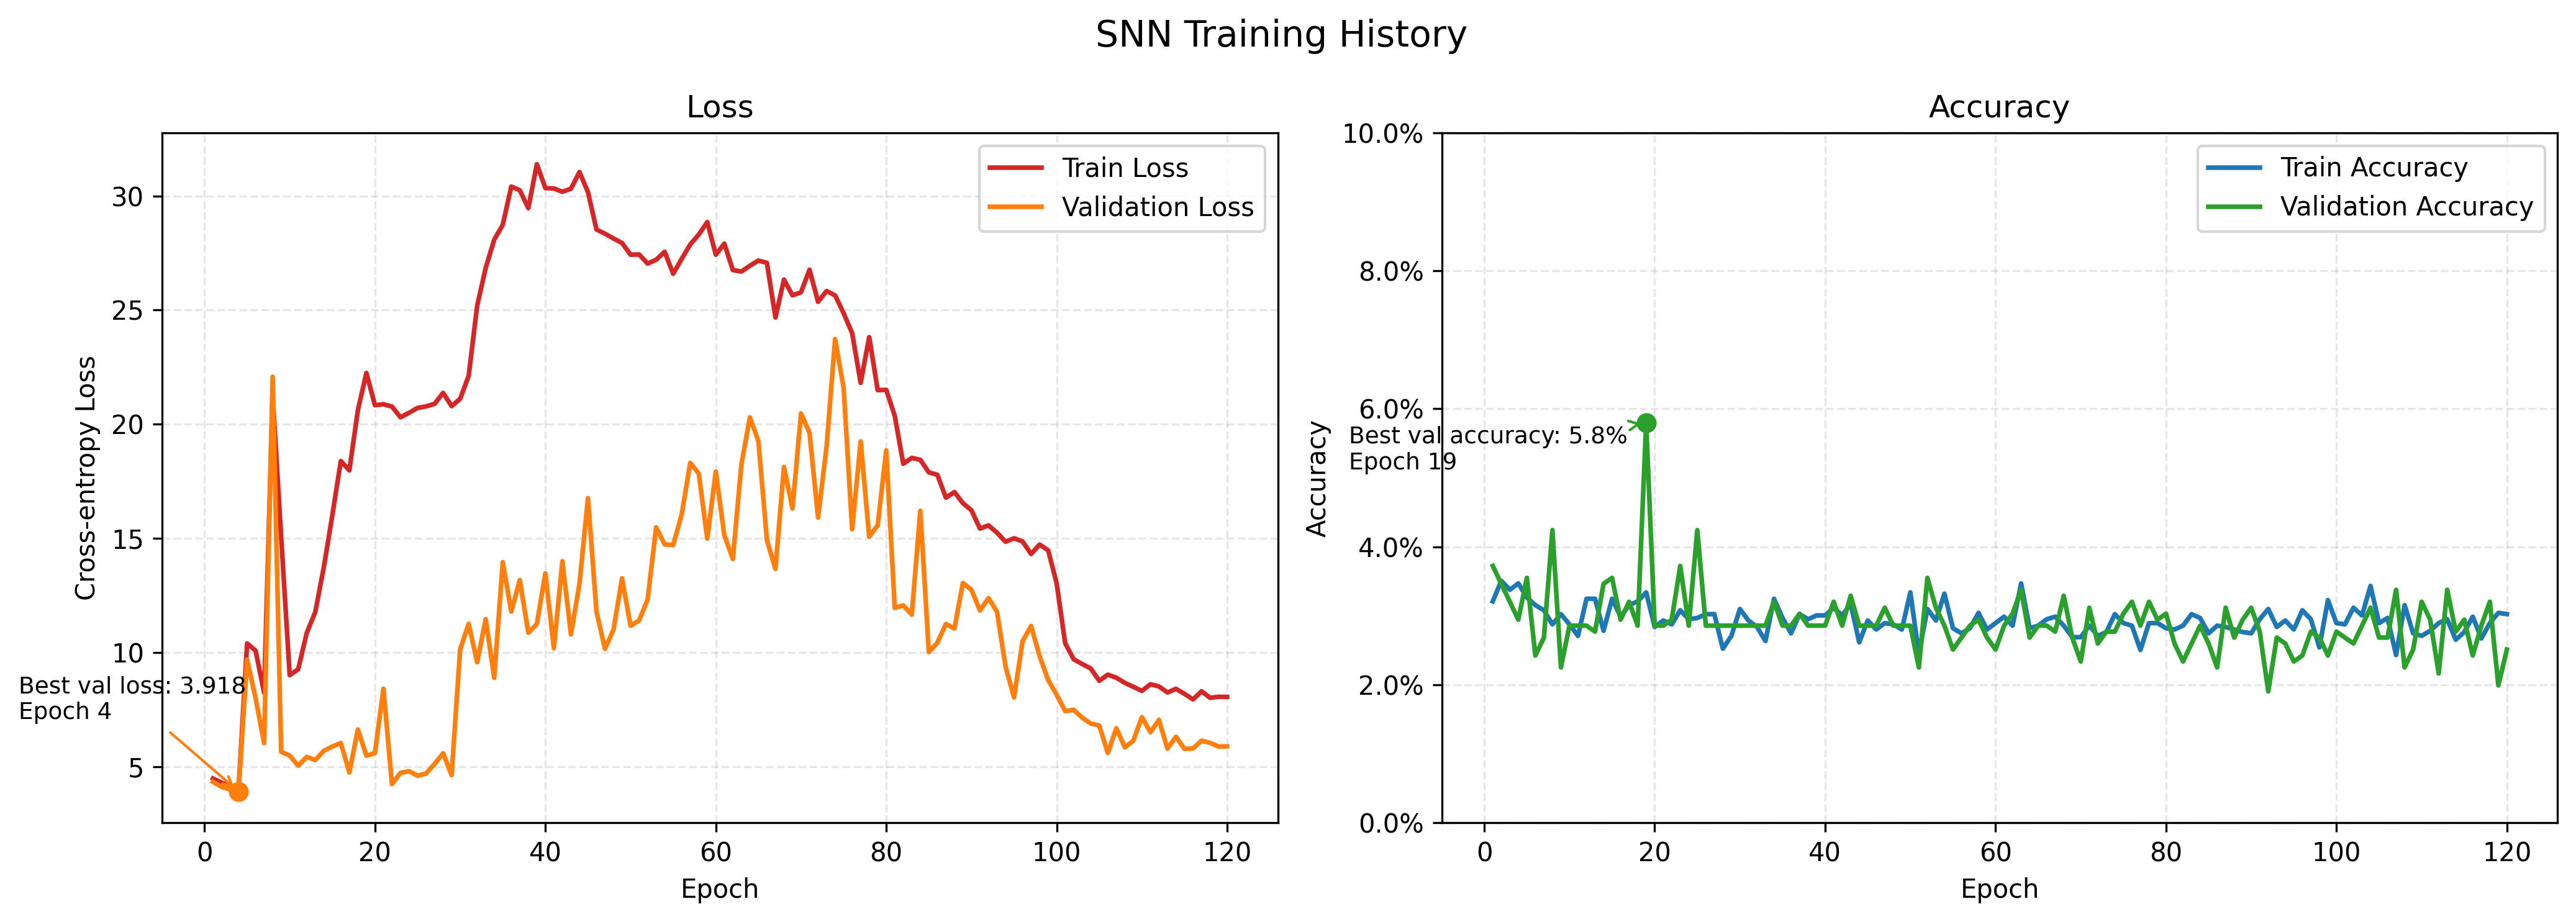

The table this chart was drawn from, first rows:
train_loss, train_accuracy, val_loss, val_accuracy, learning_rate, train_samples_per_second, val_samples_per_second, peak_memory_gb
4.481, 0.0321, 4.332, 0.03723, 5e-05, 333.1, 322.5, 15.52
4.3, 0.03506, 4.121, 0.03463, 0.00014, 1232, 1163, 6.401
4.136, 0.03377, 4.001, 0.03203, 0.00023, 1237, 1163, 6.401
4.004, 0.03469, 3.918, 0.02944, 0.00032, 1241, 1499, 6.401
10.4, 0.03265, 9.688, 0.0355, 0.00041, 1241, 1213, 6.401
10.08, 0.03154, 8.002, 0.02424, 0.0005, 1245, 1179, 6.401
8.238, 0.0308, 6.035, 0.02684, 0.0004999, 1228, 1170, 6.401
21.28, 0.02876, 22.08, 0.04242, 0.0004996, 1234, 1212, 6.401
15.06, 0.03024, 5.655, 0.02251, 0.0004992, 1242, 1319, 6.401
9.009, 0.02876, 5.486, 0.02857, 0.0004985, 1238, 1215, 6.401
9.269, 0.02709, 5.045, 0.02857, 0.0004977, 1243, 1314, 6.401
10.86, 0.03247, 5.427, 0.02857, 0.0004967, 1254, 1305, 6.401
11.77, 0.03247, 5.29, 0.02771, 0.0004955, 1246, 1164, 6.401
13.73, 0.02783, 5.694, 0.03463, 0.0004942, 1246, 1163, 6.401
16.01, 0.03247, 5.887, 0.0355, 0.0004926, 1232, 1180, 6.401
18.39, 0.02987, 6.036, 0.02944, 0.0004909, 1227, 1169, 6.401
17.98, 0.03154, 4.747, 0.03203, 0.000489, 1239, 1168, 6.401
20.62, 0.0321, 6.626, 0.02857, 0.000487, 1261, 1169, 6.401
22.25, 0.0334, 5.482, 0.05801, 0.0004847, 1239, 1142, 6.401
20.83, 0.02839, 5.593, 0.02857, 0.0004823, 1237, 1161, 6.401
20.88, 0.02931, 8.416, 0.02857, 0.0004797, 1249, 1176, 6.401
20.77, 0.02876, 4.236, 0.02944, 0.000477, 1243, 1181, 6.401
20.31, 0.0308, 4.73, 0.03723, 0.0004741, 1235, 1157, 6.401
20.5, 0.0295, 4.803, 0.02857, 0.000471, 1225, 1175, 6.401
20.71, 0.02968, 4.607, 0.04242, 0.0004677, 1273, 1278, 6.401
20.78, 0.03024, 4.697, 0.02857, 0.0004643, 1241, 1262, 6.401
20.9, 0.03024, 5.12, 0.02857, 0.0004608, 1246, 1182, 6.401
21.37, 0.02523, 5.588, 0.02857, 0.0004571, 1242, 1188, 6.401
20.79, 0.02709, 4.629, 0.02857, 0.0004532, 1250, 1168, 6.401
21.11, 0.03098, 10.13, 0.02857, 0.0004492, 1250, 1147, 6.401
22.12, 0.02931, 11.26, 0.02857, 0.000445, 1246, 1174, 6.401
25.19, 0.02839, 9.577, 0.02857, 0.0004408, 1254, 1179, 6.401
26.85, 0.02635, 11.46, 0.02857, 0.0004363, 1252, 1152, 6.401
28.08, 0.03247, 8.893, 0.03203, 0.0004318, 1241, 1181, 6.401
28.73, 0.02968, 13.96, 0.02857, 0.0004271, 1239, 1179, 6.401
30.41, 0.02746, 11.8, 0.02857, 0.0004222, 1242, 1164, 6.401
30.25, 0.03024, 13.18, 0.0303, 0.0004173, 1248, 1188, 6.401
29.46, 0.0295, 10.87, 0.02857, 0.0004122, 1246, 1179, 6.401
31.39, 0.03006, 11.25, 0.02857, 0.000407, 1243, 1178, 6.401
30.34, 0.03006, 13.47, 0.02857, 0.0004017, 1238, 1149, 6.401
30.33, 0.03117, 10.19, 0.03203, 0.0003963, 1196, 1166, 6.401
30.18, 0.03006, 14, 0.02857, 0.0003908, 1235, 1196, 6.401
30.32, 0.03173, 10.8, 0.0329, 0.0003851, 1242, 1226, 6.401
31.05, 0.02616, 12.99, 0.02857, 0.0003794, 1234, 1163, 6.401
30.17, 0.02931, 16.76, 0.02857, 0.0003736, 1234, 1217, 6.401
28.53, 0.02801, 11.79, 0.02857, 0.0003677, 1237, 1171, 6.401
28.35, 0.02894, 10.16, 0.03117, 0.0003617, 1244, 1144, 6.401
28.14, 0.02876, 11.01, 0.02857, 0.0003557, 1237, 1168, 6.401
27.94, 0.02801, 13.25, 0.02857, 0.0003495, 1242, 1234, 6.401
27.43, 0.0334, 11.17, 0.02857, 0.0003433, 1238, 1149, 6.401
27.44, 0.02449, 11.4, 0.02251, 0.000337, 1235, 1179, 6.401
27.04, 0.03098, 12.32, 0.0355, 0.0003307, 1230, 1174, 6.401
27.21, 0.02931, 15.48, 0.03117, 0.0003243, 1245, 1170, 6.401
27.55, 0.03321, 14.74, 0.02857, 0.0003179, 1249, 1158, 6.401
26.59, 0.0282, 14.71, 0.02511, 0.0003114, 1234, 1230, 6.401
27.25, 0.02746, 16.05, 0.02684, 0.0003048, 1236, 1198, 6.401
27.87, 0.0282, 18.31, 0.02857, 0.0002983, 1238, 1219, 6.401
28.31, 0.03043, 17.85, 0.02944, 0.0002917, 1240, 1170, 6.401
28.85, 0.02801, 14.99, 0.02684, 0.000285, 1243, 1151, 6.401
27.43, 0.02894, 17.93, 0.02511, 0.0002784, 1243, 1232, 6.401
... 60 more rows
